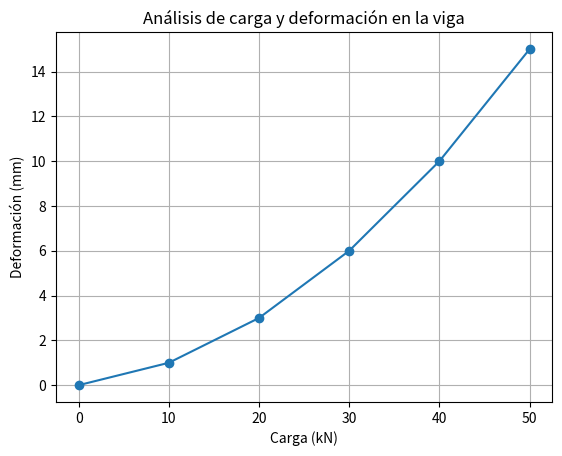

This chart was generated by the following Python code:
import numpy as np
import pandas as pd
import matplotlib.pyplot as plt

# Datos de carga y deformación de la viga
carga = np.array([0, 10, 20, 30, 40, 50])  # Carga aplicada (en kN)
deformacion = np.array([0, 1, 3, 6, 10, 15])  # Deformación registrada (en mm)

# Cálculo de la deformación promedio y máxima
deformacion_promedio = np.mean(deformacion)  # Deformación promedio (en mm)
deformacion_maxima = np.max(deformacion)  # Deformación máxima (en mm)

# Creación de un DataFrame con los datos
datos = pd.DataFrame({'Carga (kN)': carga, 'Deformación (mm)': deformacion})

# Gráfica lineal carga vs. deformación
plt.plot(carga, deformacion, 'o-')
plt.xlabel('Carga (kN)')
plt.ylabel('Deformación (mm)')
plt.title('Análisis de carga y deformación en la viga')
plt.grid(True)
plt.show()
